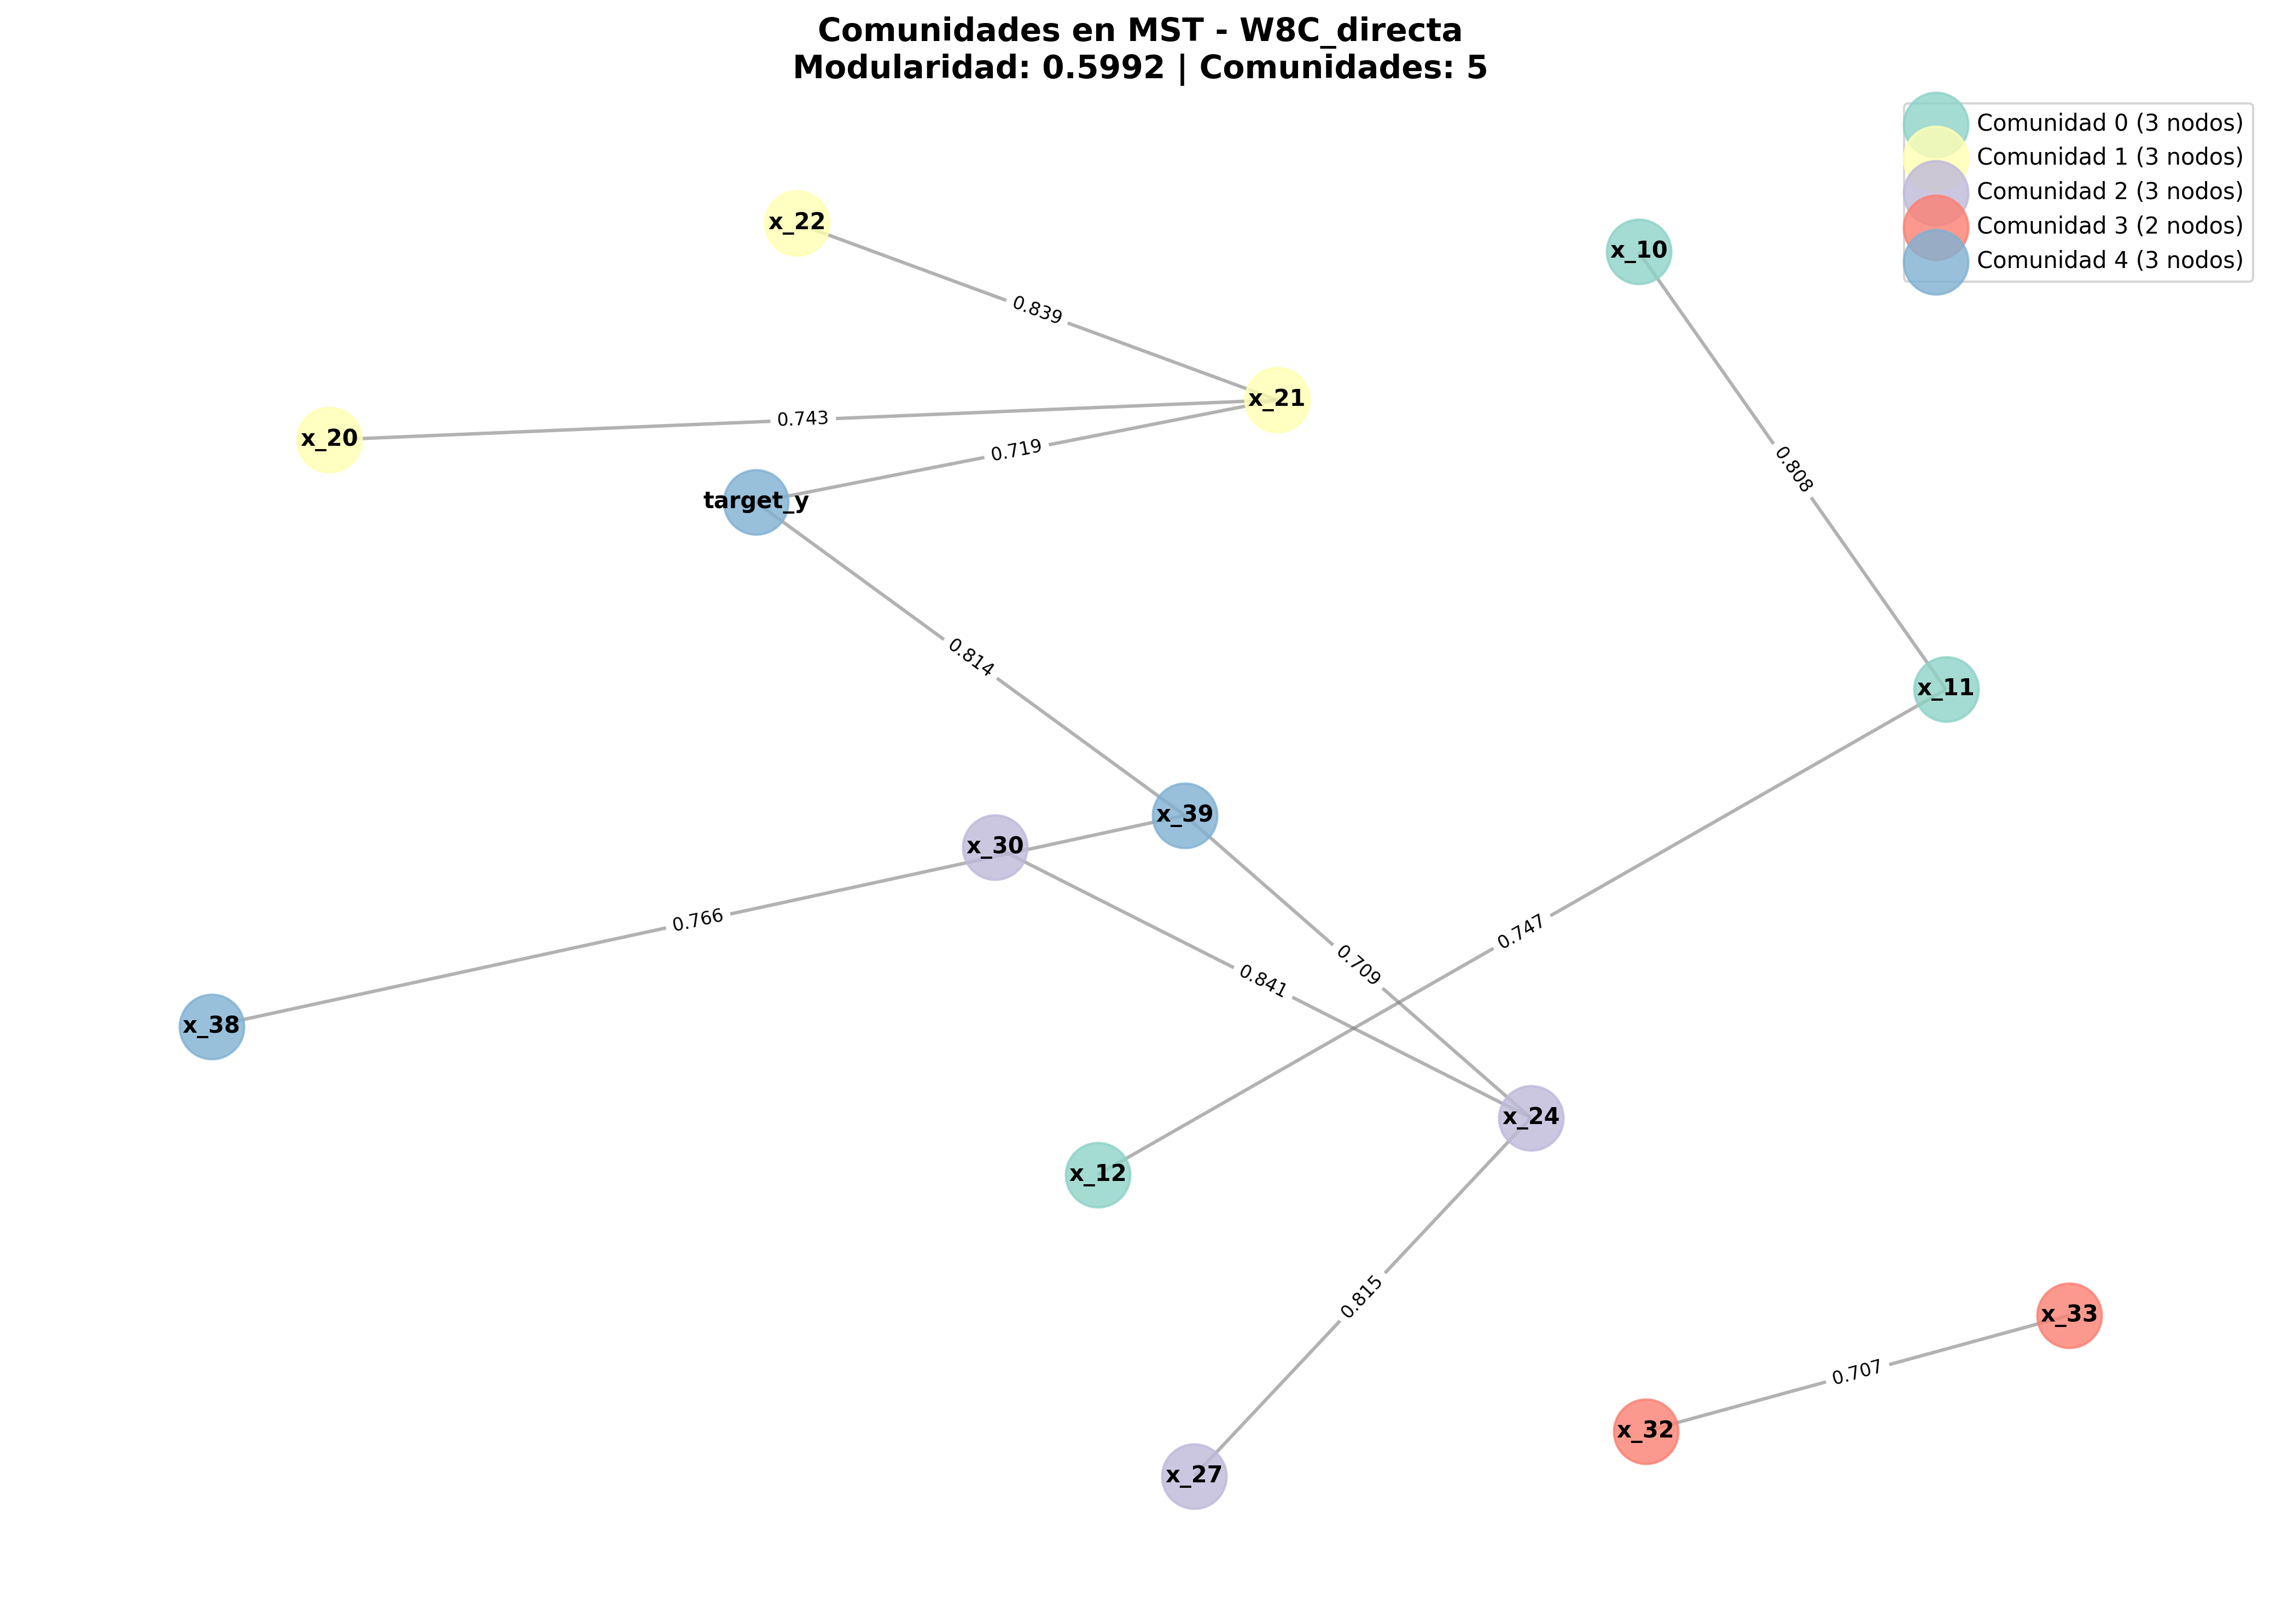

The table this chart was drawn from, first rows:
nodo, comunidad, grado
x_10, 0, 1
x_11, 0, 2
x_12, 0, 1
x_20, 1, 1
x_21, 1, 3
x_22, 1, 1
x_24, 2, 3
x_27, 2, 1
x_30, 2, 1
x_32, 3, 1
x_33, 3, 1
x_38, 4, 1
x_39, 4, 3
target_y, 4, 2
